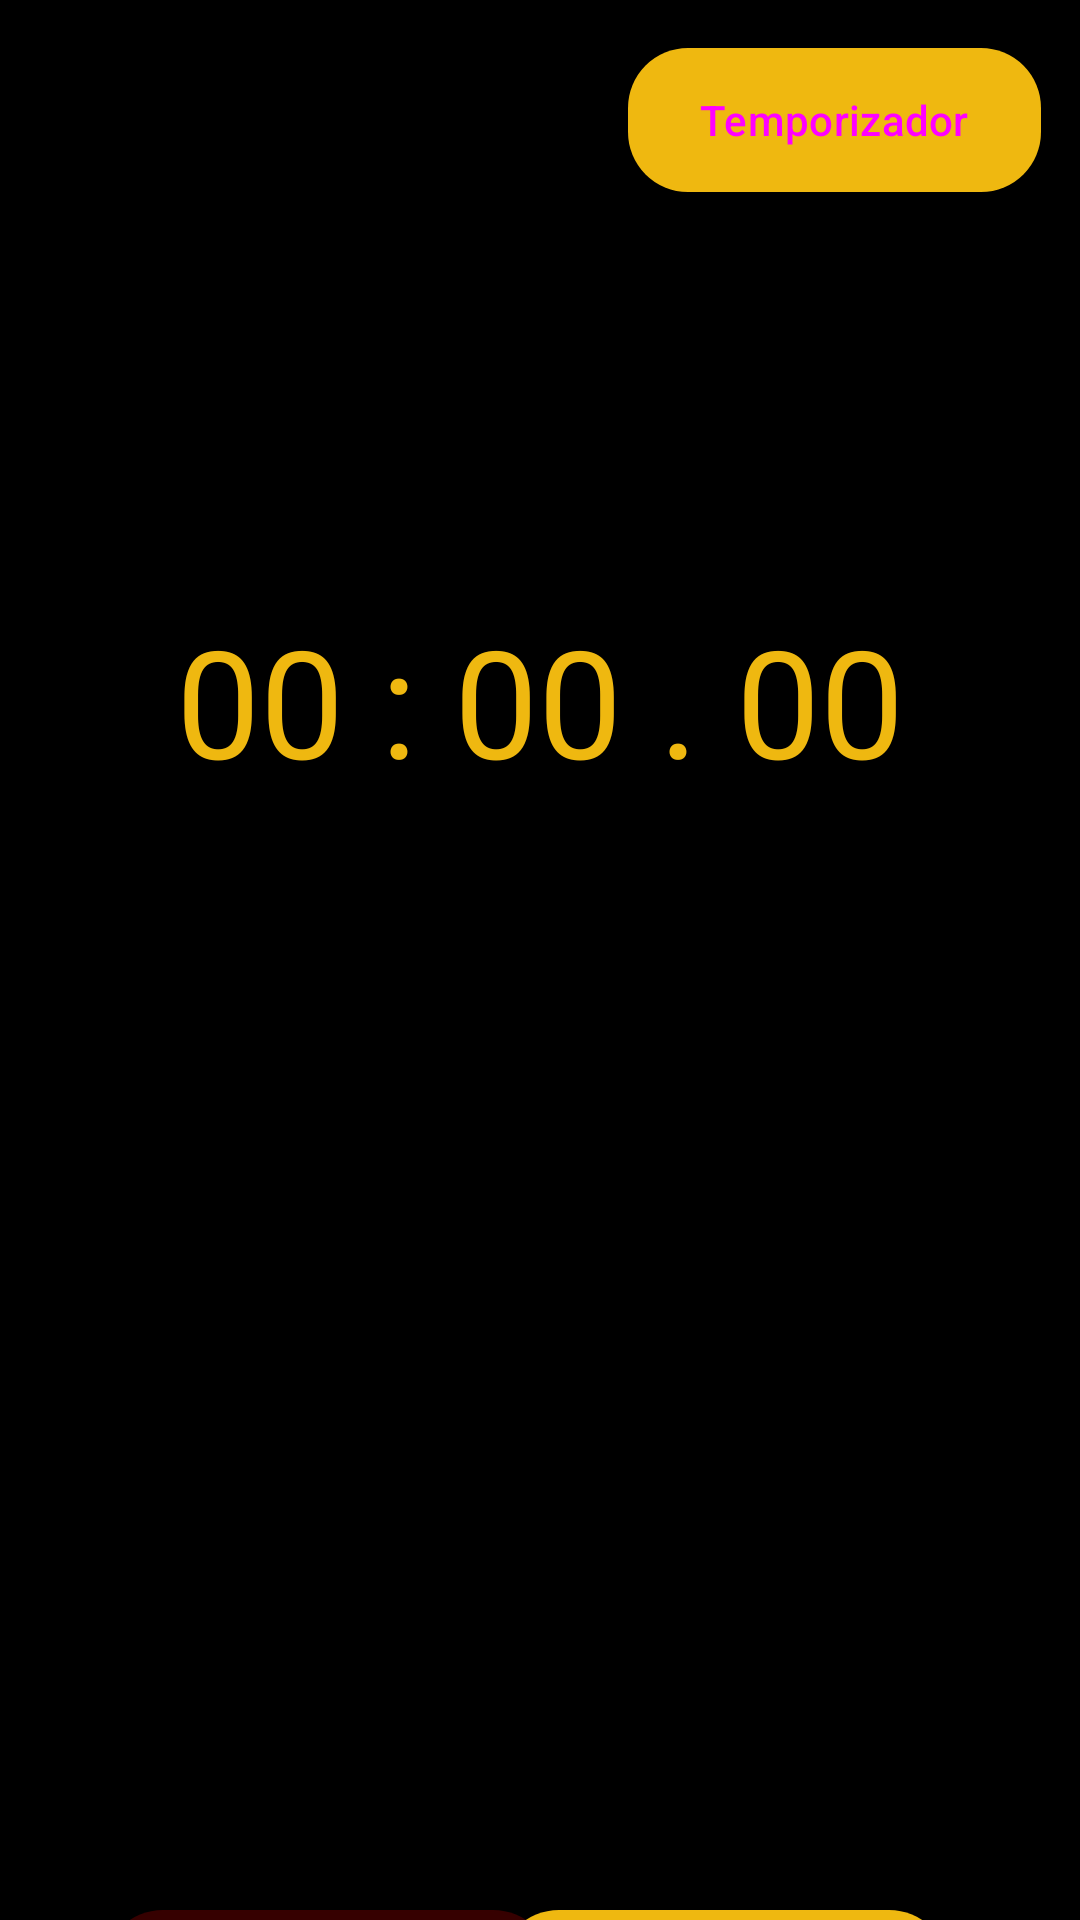

The Android layout XML behind this screen, and the referenced resources:
<!-- AndroidManifest.xml: application theme Theme.Cronometro -->
<!-- res/layout/activity_cronometro.xml -->
<?xml version="1.0" encoding="utf-8"?>
<androidx.constraintlayout.widget.ConstraintLayout xmlns:android="http://schemas.android.com/apk/res/android"
    xmlns:app="http://schemas.android.com/apk/res-auto"
    xmlns:tools="http://schemas.android.com/tools"
    android:layout_width="match_parent"
    android:layout_height="match_parent"
    android:background="@color/black"
    tools:context=".Cronometro_Activity">

    <TextView
        android:id="@+id/txtTiempo"
        android:layout_width="wrap_content"
        android:layout_height="wrap_content"
        android:layout_marginTop="200dp"
        android:gravity="center"
        android:hint="00 : 00 . 00"
        android:textColor="@color/dorado"
        android:textColorHint="@color/dorado"
        android:textSize="50sp"
        app:layout_constraintLeft_toLeftOf="parent"
        app:layout_constraintRight_toRightOf="parent"
        app:layout_constraintTop_toTopOf="parent" />

    <Button
        android:id="@+id/btnStar_Stop"
        style="@style/btn_style_dorado"
        android:layout_width="150dp"
        android:layout_height="wrap_content"
        android:layout_marginTop="370dp"
        android:text="Iniciar"
        android:textColor="@color/white"
        android:layout_marginRight="10dp"
        app:layout_constraintHorizontal_bias="0.832"
        app:layout_constraintLeft_toLeftOf="parent"
        app:layout_constraintRight_toRightOf="parent"
        app:layout_constraintTop_toBottomOf="@+id/txtTiempo" />

    <Button
        android:id="@+id/btnTemporizador"
        style="@style/btn_style_dorado"
        android:layout_width="wrap_content"
        android:layout_height="wrap_content"
        android:layout_marginTop="16dp"
        android:text="Temporizador"
        app:layout_constraintEnd_toEndOf="parent"
        app:layout_constraintHorizontal_bias="0.941"
        app:layout_constraintStart_toStartOf="parent"
        app:layout_constraintTop_toTopOf="parent" />

    <Button
        android:id="@+id/btnRestart"
        style="@style/btn_style_rojo"
        android:layout_width="150dp"
        android:layout_height="wrap_content"
        android:layout_marginTop="370dp"
        android:enabled="false"
        android:text="Restablecer"
        android:textColor="@color/white"
        android:layout_marginLeft="10dp"
        app:layout_constraintHorizontal_bias="0.122"
        app:layout_constraintLeft_toLeftOf="parent"
        app:layout_constraintRight_toRightOf="parent"
        app:layout_constraintTop_toBottomOf="@+id/txtTiempo" />
</androidx.constraintlayout.widget.ConstraintLayout>
<!-- resources referenced by this layout -->
<resources>
  <color name="black">#FF000000</color>
  <color name="dorado">#EFB810</color>
  <color name="white">#FFFFFFFF</color>
  <style name="btn_style_dorado" parent="Widget.Material3.Button">
          <item name="android:background">@drawable/btn_dorado_style</item>
          <item name="backgroundTint">@color/dorado</item>
      </style>
  <style name="btn_style_rojo" parent="Widget.Material3.Button">
          <item name="android:background">@drawable/btn_style_rojo</item>
          <item name="backgroundTint">@color/rojo</item>
      </style>
  <style name="Theme.Cronometro" parent="Base.Theme.Cronometro" />
  <!-- drawable btn_dorado_style (drawable) -->
  <?xml version="1.0" encoding="utf-8"?>
  <selector xmlns:android="http://schemas.android.com/apk/res/android">
      <item android:state_pressed="false">
          <shape>
              <corners android:radius="20dp"/>
              <solid android:color="@color/dorado"/>
          </shape>
      </item>
      <item android:state_pressed="true">
          <shape>
              <corners android:radius="20dp"/>
              <solid android:color="@color/doradoPresed"/>
          </shape>
      </item>
  </selector>
  <!-- drawable btn_style_rojo (drawable) -->
  <?xml version="1.0" encoding="utf-8"?>
  <selector xmlns:android="http://schemas.android.com/apk/res/android">
      <item android:state_pressed="false">
          <shape>
              <corners android:radius="20dp"/>
              <solid android:color="@color/rojo"/>
          </shape>
      </item>
      <item android:state_pressed="true">
          <shape>
              <corners android:radius="20dp"/>
              <solid android:color="@color/rojoPressed"/>
          </shape>
      </item>
  </selector>
  <color name="rojo">#75FF0000</color>
  <style name="Base.Theme.Cronometro" parent="Theme.Material3.DayNight.NoActionBar">
          
          
      </style>
  <color name="doradoPresed">#61EFB810</color>
  <color name="rojoPressed">#34FF0000</color>
</resources>
